3-way image classification set "risk_dataset_aug" from GitHub (YouYoungJeong/image_detecting); label vocabulary: risk level 0 safe, risk level 1 low, risk level 2 high.

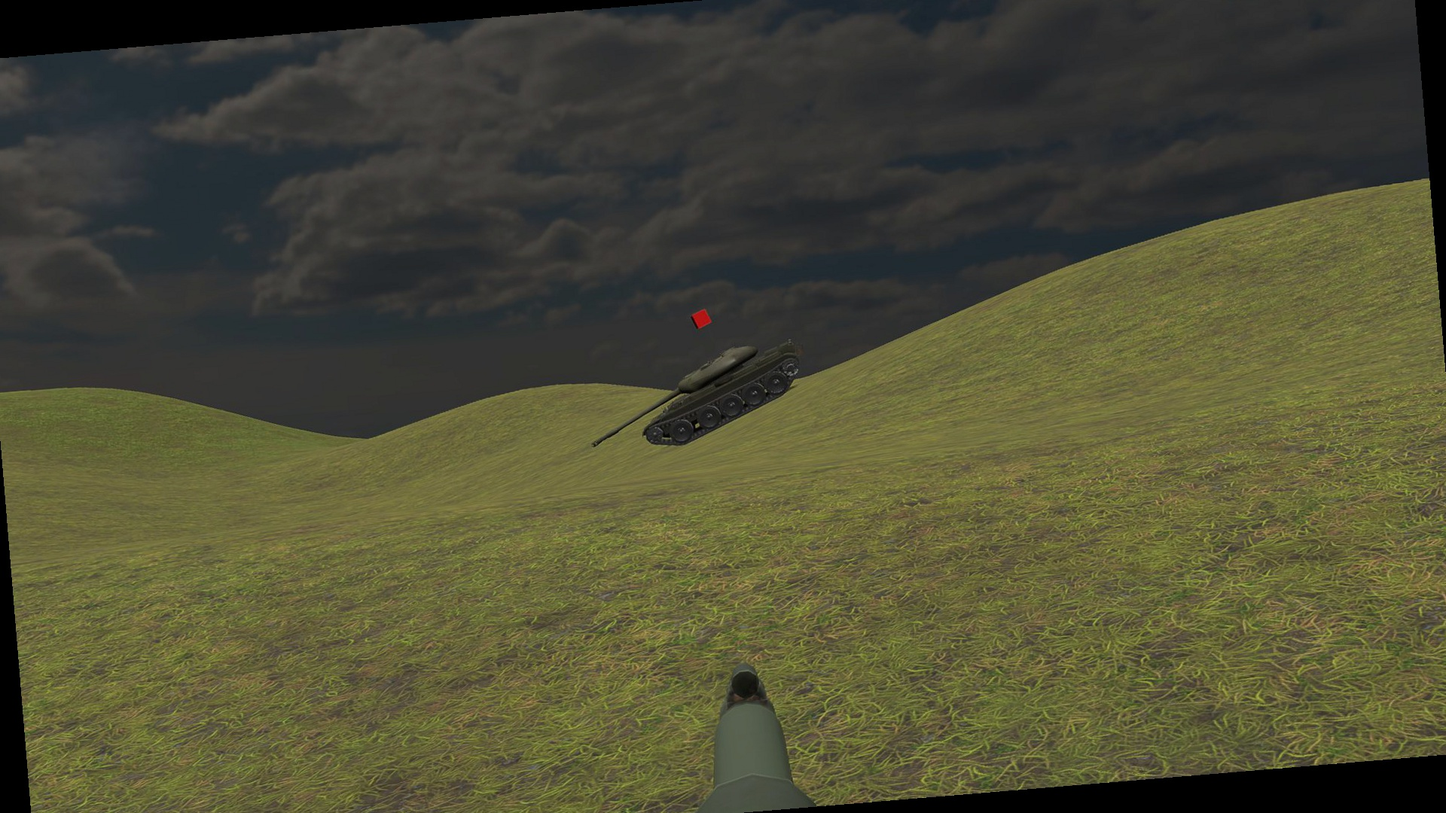
Label: risk level 0 safe

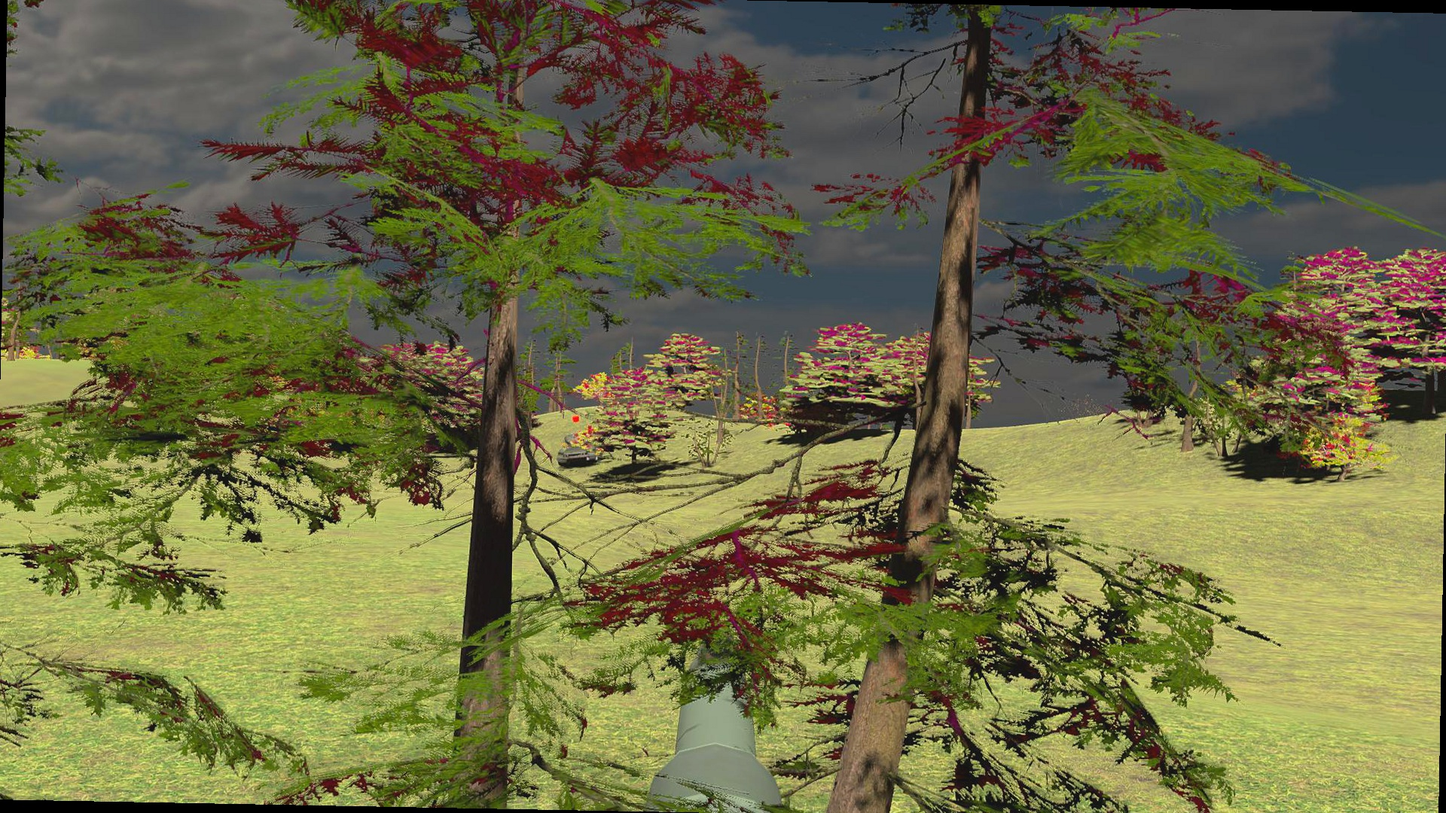
Label: risk level 2 high

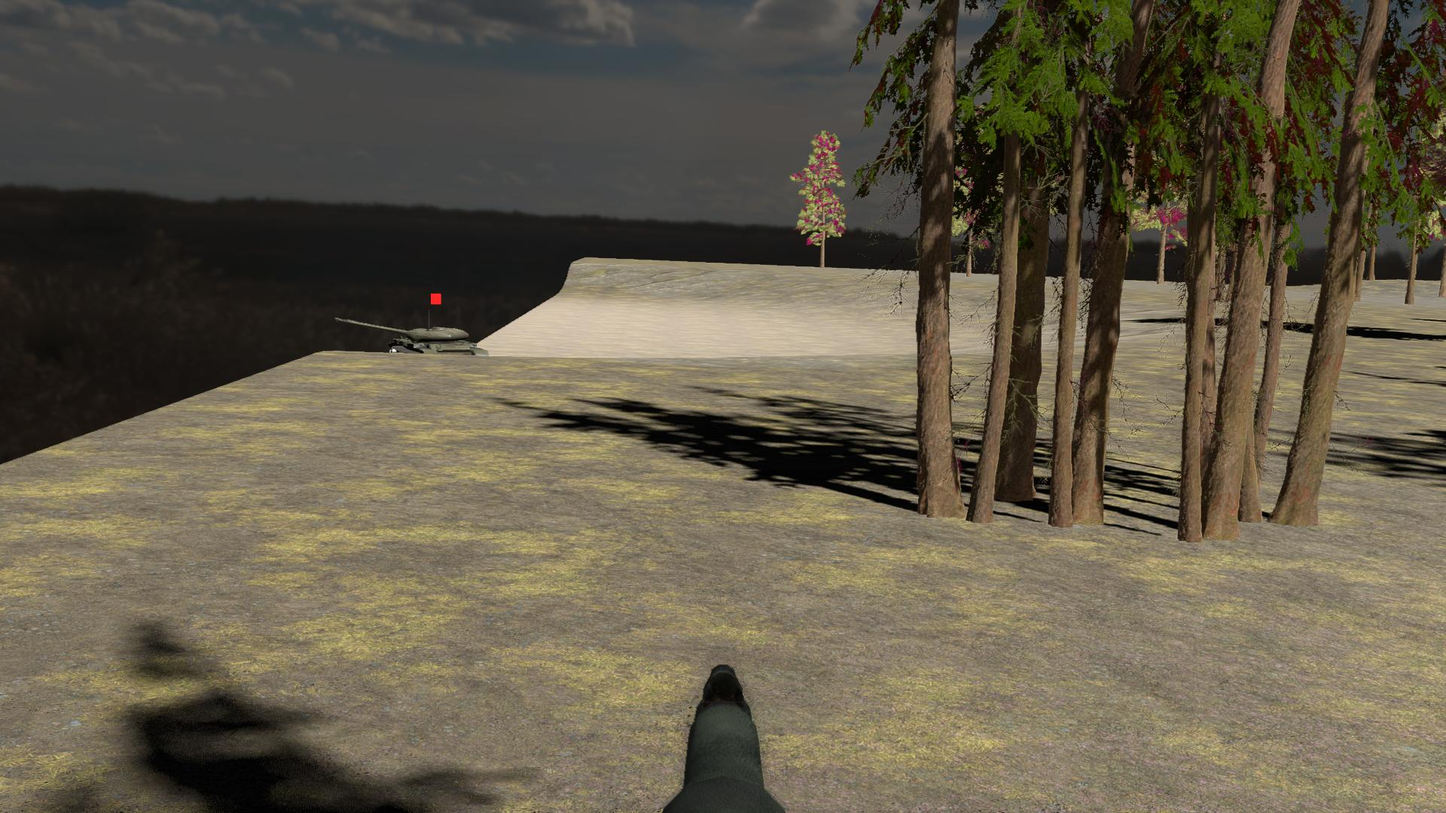
Label: risk level 0 safe

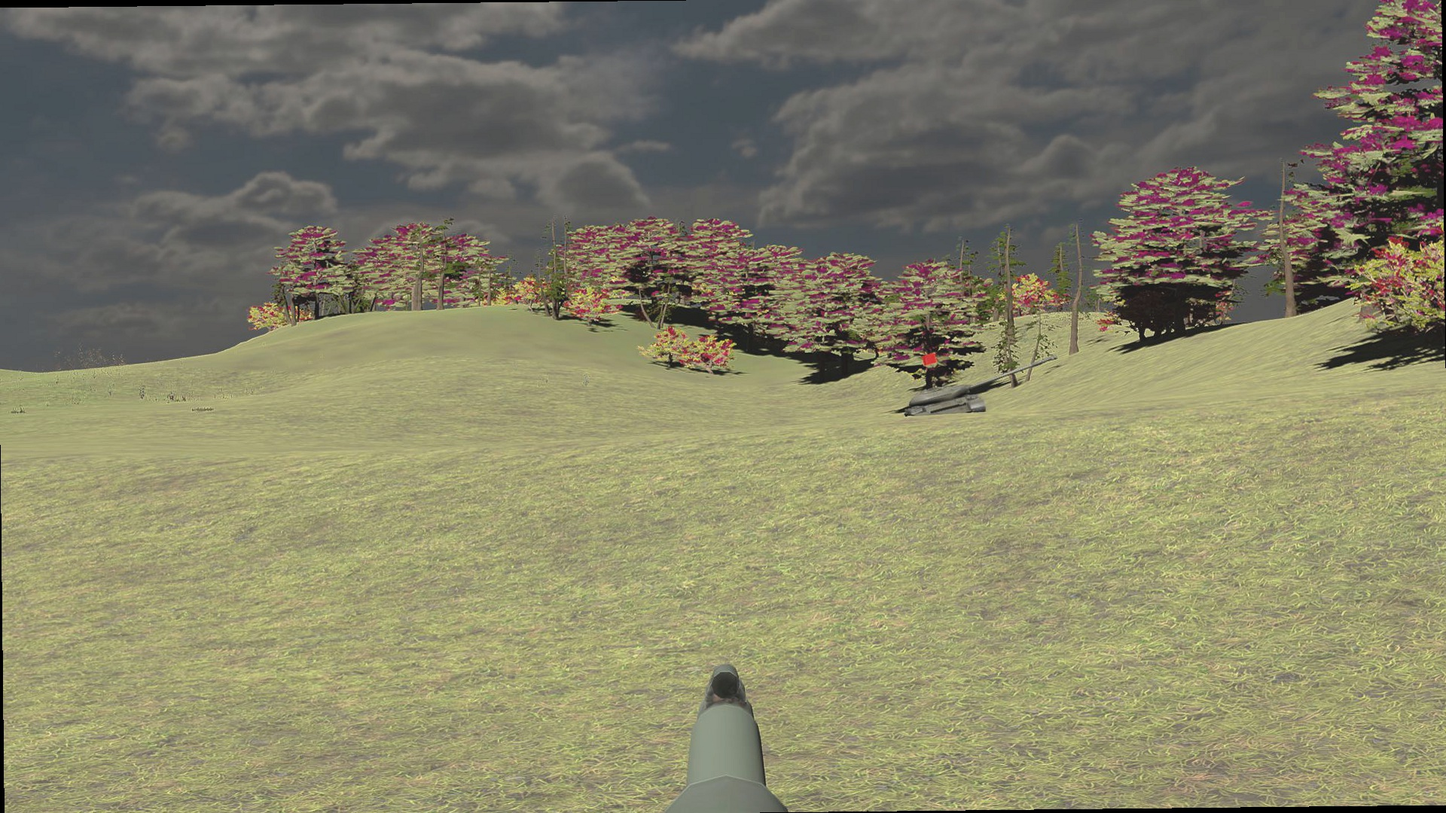
Label: risk level 1 low

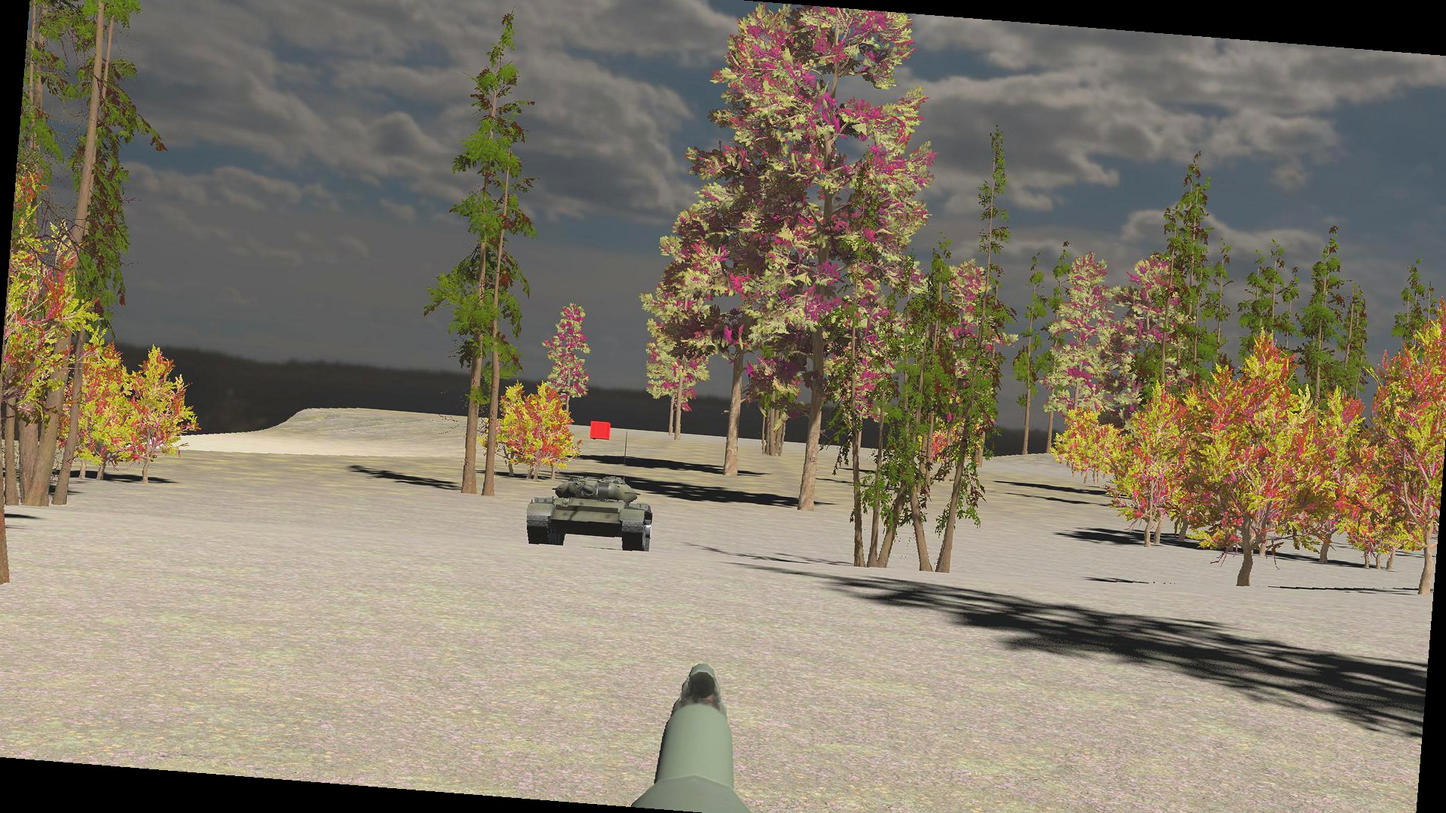
Label: risk level 2 high

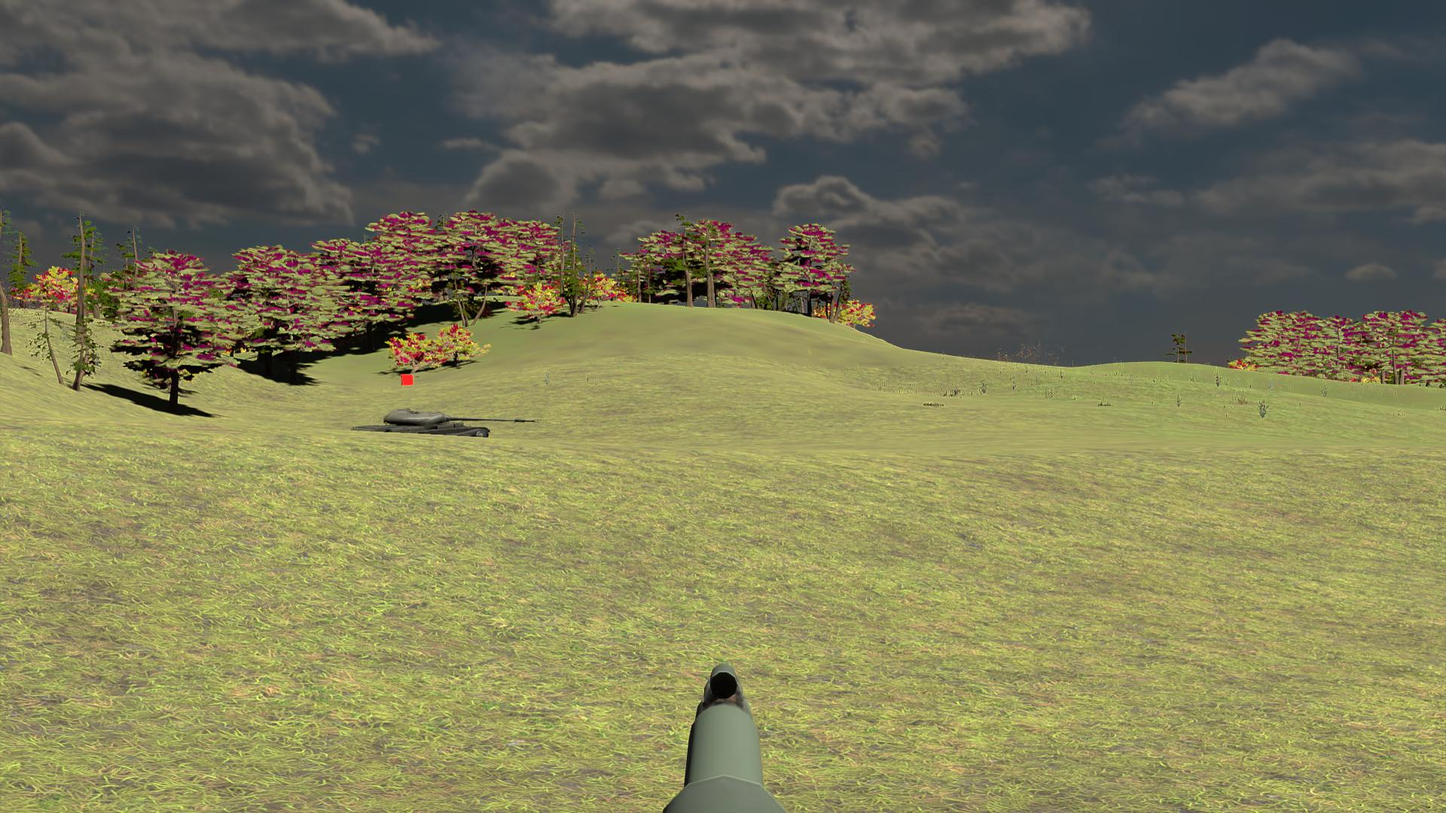
Label: risk level 1 low
